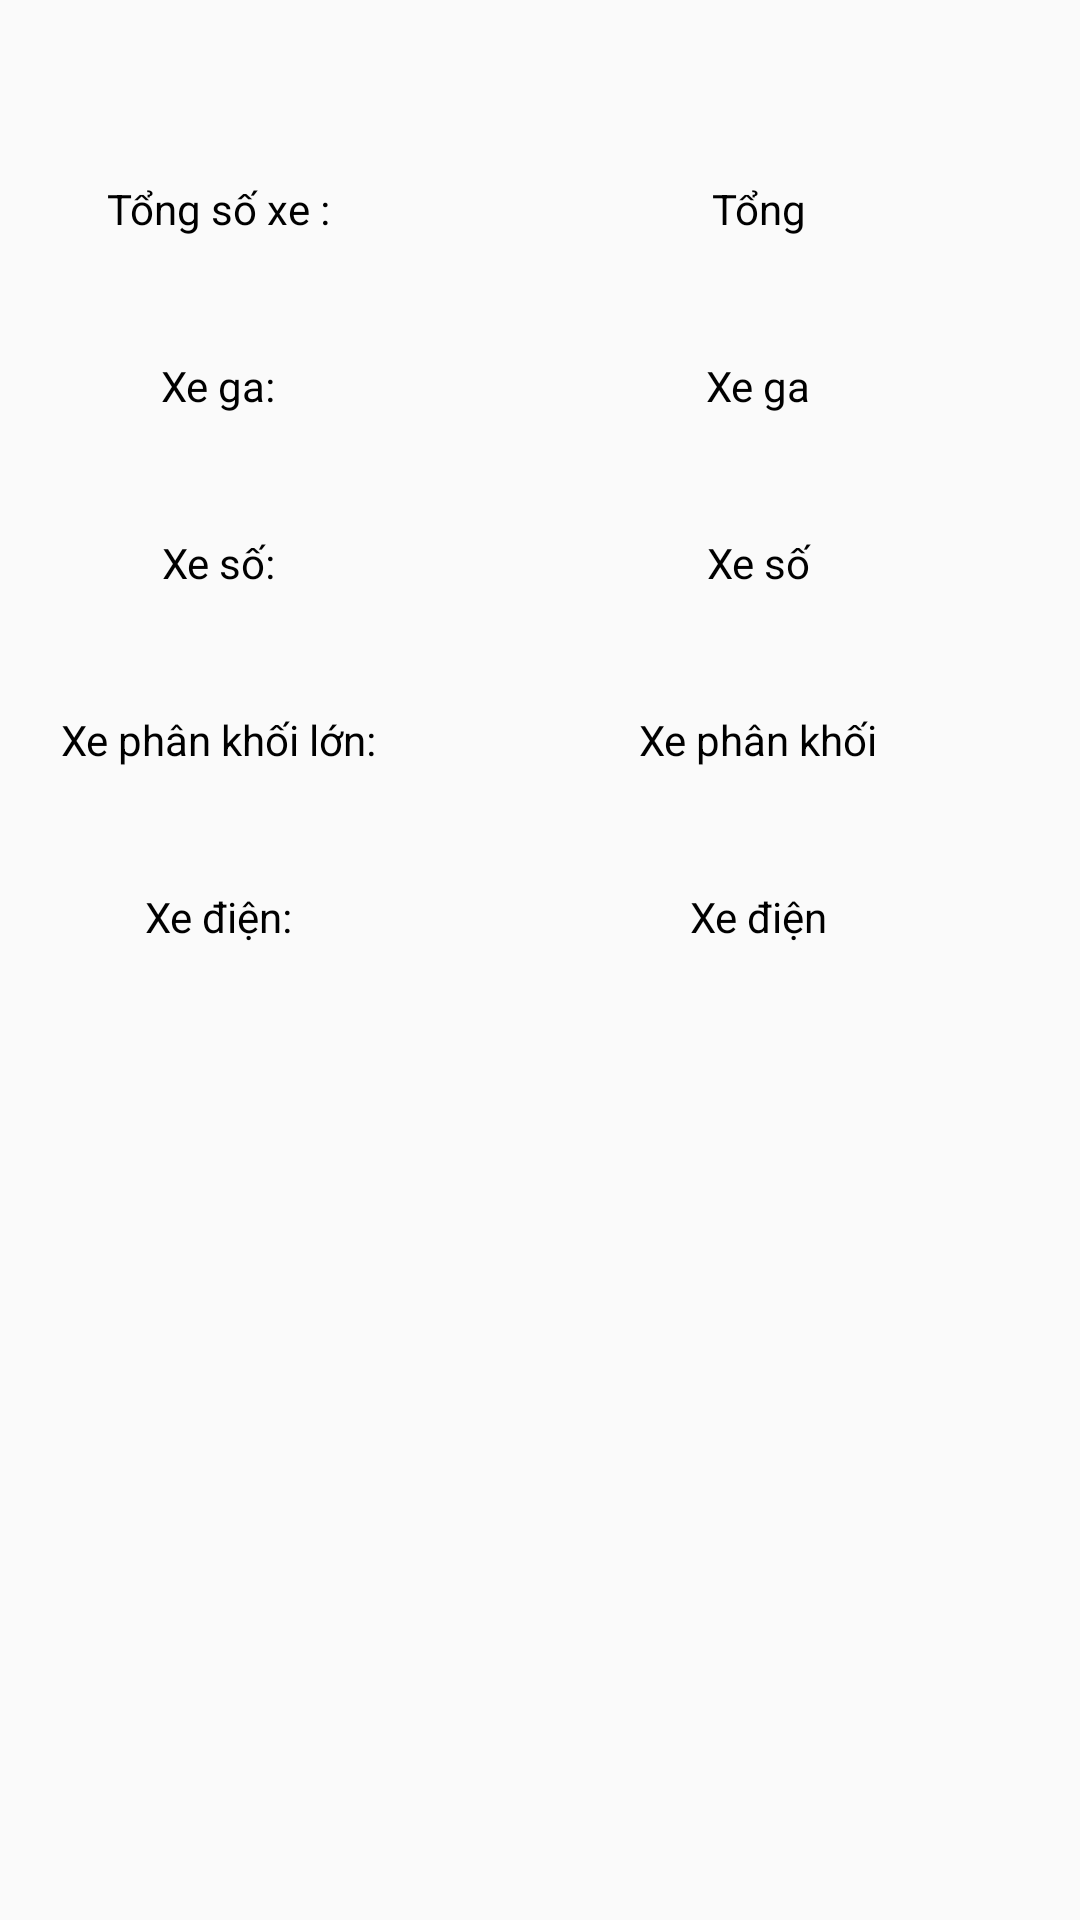

Reconstruct the res/layout file that produces this screen, plus the resources it refers to.
<!-- AndroidManifest.xml: application theme Theme.Quan_li_cua_hang_xe_may -->
<!-- res/layout/soluongxe_tab_fragment.xml -->
<?xml version="1.0" encoding="utf-8"?>
<TableLayout xmlns:android="http://schemas.android.com/apk/res/android"
    android:layout_width="match_parent"
    android:layout_height="match_parent"
    xmlns:tools="http://schemas.android.com/tools">
        <TableRow
            android:id="@+id/tableRow1"
            android:layout_height="match_parent"
            android:background="@drawable/vien1"
            android:layout_marginTop="40dp"
            android:layout_width="0dp">
            <TextView
                android:text="Tổng số xe :"
                android:textColor="#000000"
                android:padding="20dp"
                android:background="@drawable/vien1"
                android:gravity="center"/>
            <TextView
                android:id="@+id/txt_tongsoxe"
                android:layout_weight="1"
                android:textColor="#000000"
                android:padding="20dip"
                android:text="Tổng"
                android:gravity="center"/>
        </TableRow>
        <TableRow
            android:id="@+id/tableRow3"
            android:layout_height="match_parent"
            android:background="@drawable/vien1"
            android:layout_width="0dp">
            <TextView
                android:text="Xe ga:"
                android:textColor="#000000"
                android:padding="20dip"
                android:background="@drawable/vien1"
                android:gravity="center"/>
            <TextView
                android:id="@+id/txt_SlXega"
                android:layout_weight="1"
                android:text="Xe ga"
                android:textColor="#000000"
                android:padding="20dip"
                android:gravity="center"/>
        </TableRow>
        <TableRow
            android:id="@+id/tableRow2"
            android:background="@drawable/vien1"
            android:layout_height="match_parent"
            android:layout_width="0dp">
            <TextView
                android:text="Xe số:"
                android:textColor="#000000"
                android:padding="20dip"
                android:background="@drawable/vien1"
                android:gravity="center"/>
            <TextView
                android:id="@+id/txt_SlXeso"
                android:layout_weight="1"
                android:text="Xe số"
                android:textColor="#000000"
                android:padding="20dip"
                android:gravity="center"/>
        </TableRow>

        <TableRow
            android:id="@+id/tableRow6"
            android:layout_height="match_parent"
            android:background="@drawable/vien1"
            android:layout_width="0dp">
            <TextView
                android:text="Xe phân khối lớn:"
                android:textColor="#000000"
                android:padding="20dip"
                android:background="@drawable/vien1"
                android:gravity="center"/>
            <TextView
                android:id="@+id/txt_SlXephankhoi"
                android:layout_weight="1"
                android:text="Xe phân khối"
                android:textColor="#000000"
                android:padding="20dip"
                android:gravity="center"/>
        </TableRow>
        <TableRow
            android:id="@+id/tableRow67"
            android:background="@drawable/vien1"
            android:layout_height="match_parent"
            android:layout_width="0dp">
            <TextView
                android:text="Xe điện:"
                android:textColor="#000000"
                android:padding="20dip"
                android:background="@drawable/vien1"
                android:gravity="center"/>
            <TextView
                android:id="@+id/txt_SlXedien"
                android:layout_weight="1"
                android:text="Xe điện"
                android:textColor="#000000"
                android:padding="20dip"
                android:gravity="center"/>
        </TableRow>
    </TableLayout>
<!-- resources referenced by this layout -->
<resources>
  <style name="Theme.Quan_li_cua_hang_xe_may" parent="Theme.MaterialComponents.DayNight.Bridge">
          
          <item name="colorPrimary">@color/blue</item>
          <item name="colorPrimaryVariant">@color/black</item>
          <item name="colorOnPrimary">@color/white</item>
          
          <item name="colorSecondary">@color/teal_200</item>
          <item name="colorSecondaryVariant">@color/teal_700</item>
          <item name="colorOnSecondary">@color/black</item>
          
          <item name="android:statusBarColor" tools:targetApi="l">@color/black</item>
          
      </style>
  <color name="blue">#0066cc</color>
  <color name="black">#000000</color>
  <color name="white">#ffffff</color>
  <color name="teal_200">#FF03DAC5</color>
  <color name="teal_700">#FF018786</color>
</resources>
